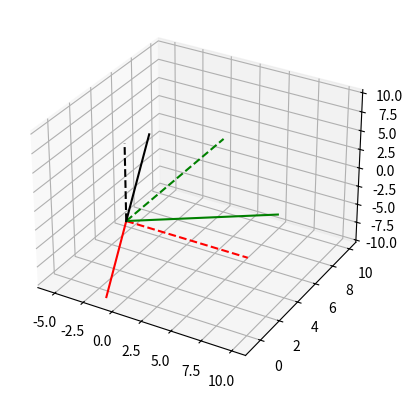

The script that saved this image:
import matplotlib.pyplot as plt
from mpl_toolkits.mplot3d import Axes3D  # noqa: F401 unused import

import numpy as np


def rot(angle, axis):
    if axis == 1: 
        R = np.array([[1, 0, 0],
                [0, np.cos(angle), np.sin(angle)],
                [0, -np.sin(angle), np.cos(angle)]])
    elif axis == 2:
        R = np.array([[np.cos(-angle), 0, np.sin(-angle)],
            [0, 1, 0],
            [-np.sin(angle), 0, np.cos(-angle)]])
    elif axis == 3:
        R = np.array([[np.cos(angle), np.sin(angle), 0],
                    [-np.sin(angle), np.cos(angle), 0],
                    [0, 0, 1]])
    return R

o =np.array([0,0,0])
x_g = np.array([10,0,0])
y_g = np.array([0,10,0])
z_g = np.array([0,0,10])


fig = plt.figure()
ax = fig.add_subplot(111, projection='3d')

omega = 0
i = 98.13*3.14/180
RAAN = 122.61*3.14/180
h = 6

# ax.scatter(0,1,0)
# ax.scatter(0,0,1)


R3_omega = rot(omega, 3)
R1_i = rot(i, 1)
R3_RAAN = rot(RAAN, 3)
R3_2 = rot(-np.pi/2, 3)
R2_2 = rot(-np.pi/2, 2)

rotMatrix = np.transpose( np.dot(np.dot(np.dot(np.dot(R3_2, R2_2),R3_omega),R1_i),R3_RAAN) )

xrot = np.dot(rotMatrix, x_g) 
yrot = np.dot(rotMatrix, y_g)
zrot = np.dot(rotMatrix, z_g)

ax.plot3D([0,x_g[0]],[0,x_g[1]],[0,x_g[2]],'r--')
ax.plot3D([0,y_g[0]],[0,y_g[1]],[0,y_g[2]],'g--')
ax.plot3D([0,z_g[0]],[0,z_g[1]],[0,z_g[2]],'k--')

ax.plot3D([0,xrot[0]],[0,xrot[1]],[0,xrot[2]],'r')
ax.plot3D([0,yrot[0]],[0,yrot[1]],[0,yrot[2]],'g')
ax.plot3D([0,zrot[0]],[0,zrot[1]],[0,zrot[2]],'k')


plt.show()

